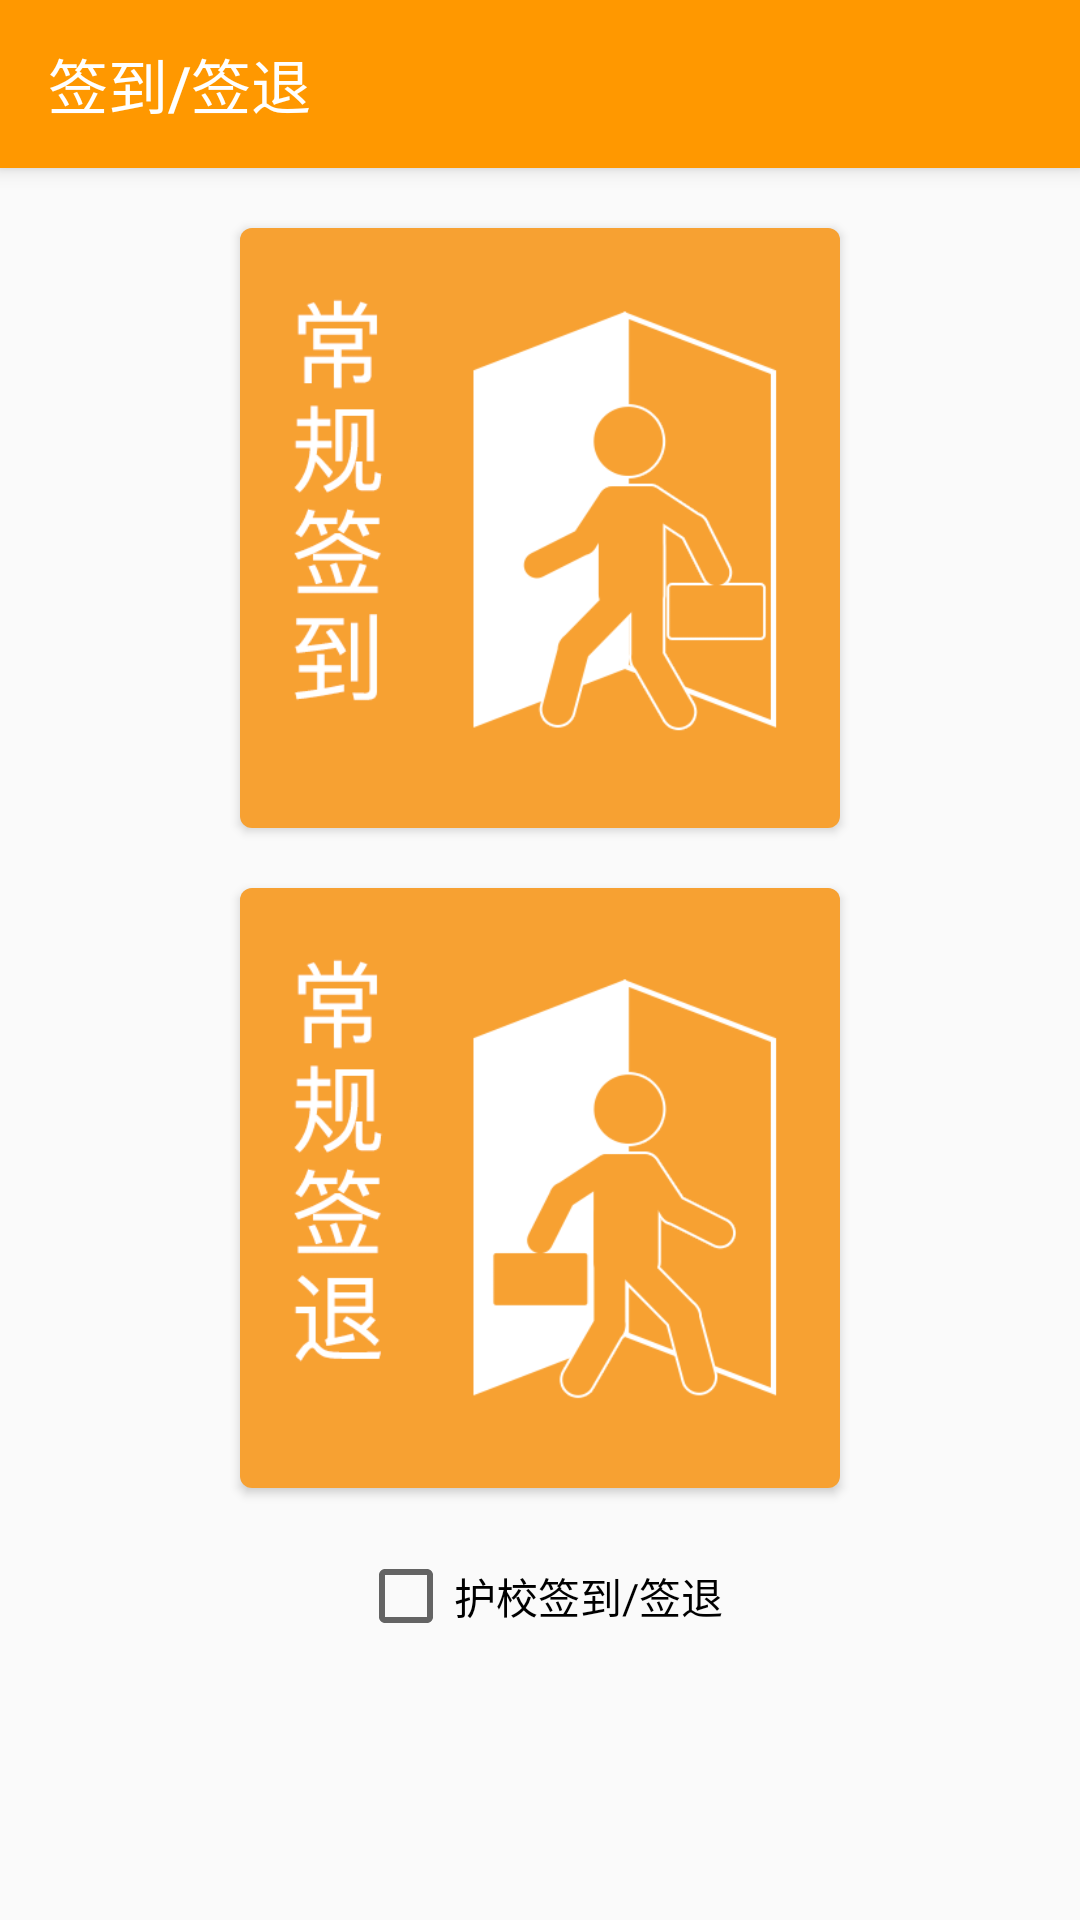

Here is an Android app screen rendered from its layout file. Give the layout XML and the strings, colors and styles it references.
<!-- AndroidManifest.xml: application theme AppTheme -->
<!-- res/layout/activity_sign.xml -->
<?xml version="1.0" encoding="utf-8"?>
<android.support.design.widget.CoordinatorLayout
    xmlns:android="http://schemas.android.com/apk/res/android"
    xmlns:app="http://schemas.android.com/apk/res-auto"
    xmlns:tools="http://schemas.android.com/tools"
    android:layout_width="match_parent"
    android:layout_height="match_parent"
    tools:context=".SignActivity">

    <android.support.design.widget.AppBarLayout
        android:layout_width="match_parent"
        android:layout_height="wrap_content">

        <android.support.v7.widget.Toolbar
            android:id="@+id/toolbar"
            android:layout_width="match_parent"
            android:layout_height="?attr/actionBarSize"
            android:background="?attr/colorPrimary"
            android:theme="@style/ThemeOverlay.AppCompat.Dark.ActionBar"
            app:popupTheme="@style/ThemeOverlay.AppCompat.Light"
            app:layout_scrollFlags="scroll"
            app:title="签到/签退">

        </android.support.v7.widget.Toolbar>
    </android.support.design.widget.AppBarLayout>

    <android.support.constraint.ConstraintLayout
        android:layout_width="match_parent"
        android:layout_height="match_parent"
        app:layout_behavior="@string/appbar_scrolling_view_behavior">

        <android.support.v7.widget.CardView
            android:id="@+id/sign_in"
            android:layout_width="match_parent"
            android:layout_height="wrap_content"
            android:layout_marginTop="20dp"
            android:layout_marginLeft="80dp"
            android:layout_marginRight="80dp"
            app:layout_constraintTop_toTopOf="parent"
            app:layout_constraintLeft_toLeftOf="parent"
            app:layout_constraintRight_toRightOf="parent"
            app:cardCornerRadius="4dp"
            app:cardBackgroundColor="@color/gainsboro">
            <android.support.constraint.ConstraintLayout
                android:layout_width="match_parent"
                android:layout_height="wrap_content">
                <ImageView
                    android:id="@+id/img_sign_in"
                    android:layout_width="0dp"
                    android:layout_height="0dp"
                    app:layout_constraintDimensionRatio="1:1"
                    android:src="@drawable/sign_in"
                    android:scaleType="centerCrop"
                    app:layout_constraintTop_toTopOf="parent"
                    app:layout_constraintLeft_toLeftOf="parent"
                    app:layout_constraintRight_toRightOf="parent"
                    app:layout_constraintBottom_toBottomOf="parent"/>
            </android.support.constraint.ConstraintLayout>
        </android.support.v7.widget.CardView>

        <android.support.v7.widget.CardView
            android:id="@+id/sign_out"
            android:layout_width="match_parent"
            android:layout_height="wrap_content"
            android:layout_marginTop="20dp"
            android:layout_marginLeft="80dp"
            android:layout_marginRight="80dp"
            app:layout_constraintTop_toBottomOf="@id/sign_in"
            app:layout_constraintLeft_toLeftOf="parent"
            app:layout_constraintRight_toRightOf="parent"
            app:cardCornerRadius="4dp"
            app:cardBackgroundColor="@color/gainsboro">
            <android.support.constraint.ConstraintLayout
                android:layout_width="match_parent"
                android:layout_height="wrap_content">
                <ImageView
                    android:id="@+id/img_sign_out"
                    android:layout_width="0dp"
                    android:layout_height="0dp"
                    app:layout_constraintDimensionRatio="1:1"
                    android:src="@drawable/sign_out"
                    android:scaleType="centerCrop"
                    app:layout_constraintTop_toTopOf="parent"
                    app:layout_constraintLeft_toLeftOf="parent"
                    app:layout_constraintRight_toRightOf="parent"
                    app:layout_constraintBottom_toBottomOf="parent"/>
            </android.support.constraint.ConstraintLayout>
        </android.support.v7.widget.CardView>

        <android.support.v7.widget.AppCompatCheckBox
            android:id="@+id/sign_defend_school"
            android:layout_width="wrap_content"
            android:layout_height="wrap_content"
            android:text="护校签到/签退"
            app:layout_constraintTop_toBottomOf="@id/sign_out"
            app:layout_constraintLeft_toLeftOf="parent"
            app:layout_constraintRight_toRightOf="parent"
            android:layout_marginTop="20dp"/>

    </android.support.constraint.ConstraintLayout>
</android.support.design.widget.CoordinatorLayout>
<!-- resources referenced by this layout -->
<resources>
  <color name="gainsboro">#DCDCDC</color>
  <!-- drawable sign_in: png bitmap (drawable, 21825 bytes) -->
  <!-- drawable sign_out: png bitmap (drawable, 22513 bytes) -->
  <style name="AppTheme" parent="Theme.AppCompat.Light.NoActionBar">
          
          <item name="colorPrimary">@color/colorPrimary</item>
          <item name="colorPrimaryDark">@color/colorPrimaryDark</item>
          <item name="colorAccent">@color/colorAccent</item>
  
      </style>
  <color name="colorPrimary">#ff9800</color>
  <color name="colorPrimaryDark">@android:color/holo_orange_dark</color>
  <color name="colorAccent">#304ffe</color>
</resources>
